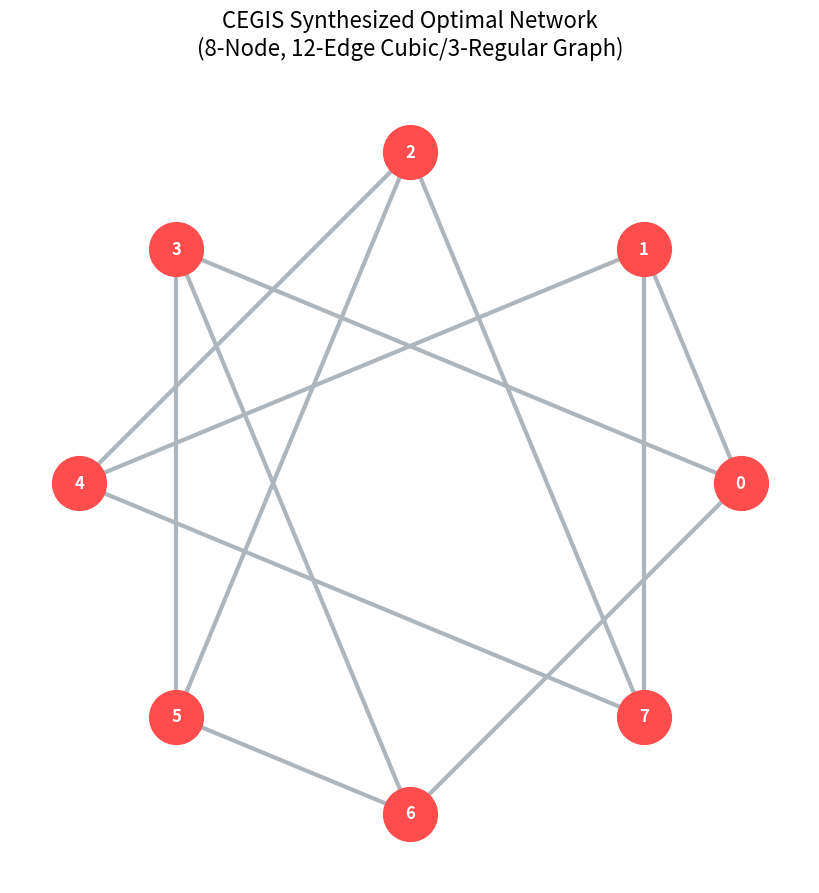

The matplotlib source for this figure:
#!/usr/bin/env python3
import networkx as nx
import matplotlib.pyplot as plt
import os

# The exact Graph6 string synthesized by CEGIS
g6_string = "GcWsjO"
G = nx.from_graph6_bytes(g6_string.encode('ascii'))

# Create output directory
os.makedirs("docs", exist_ok=True)

# Plot the graph
plt.figure(figsize=(8, 8))

# Circular layout perfectly highlights regular/symmetric graphs
pos = nx.circular_layout(G)

nx.draw(G, pos, 
        with_labels=True, 
        node_color='#ff4d4d', 
        node_size=1500, 
        font_color='white', 
        font_weight='bold', 
        font_family='sans-serif',
        edge_color='#adb5bd', 
        width=3.0)

plt.title("CEGIS Synthesized Optimal Network\n(8-Node, 12-Edge Cubic/3-Regular Graph)", 
          fontsize=16, pad=20, fontfamily='sans-serif')

output_path = "docs/cegis_optimal_cubic.png"
plt.savefig(output_path, dpi=300, bbox_inches='tight', transparent=True)
print(f"Graph successfully plotted and saved to: {output_path}")
